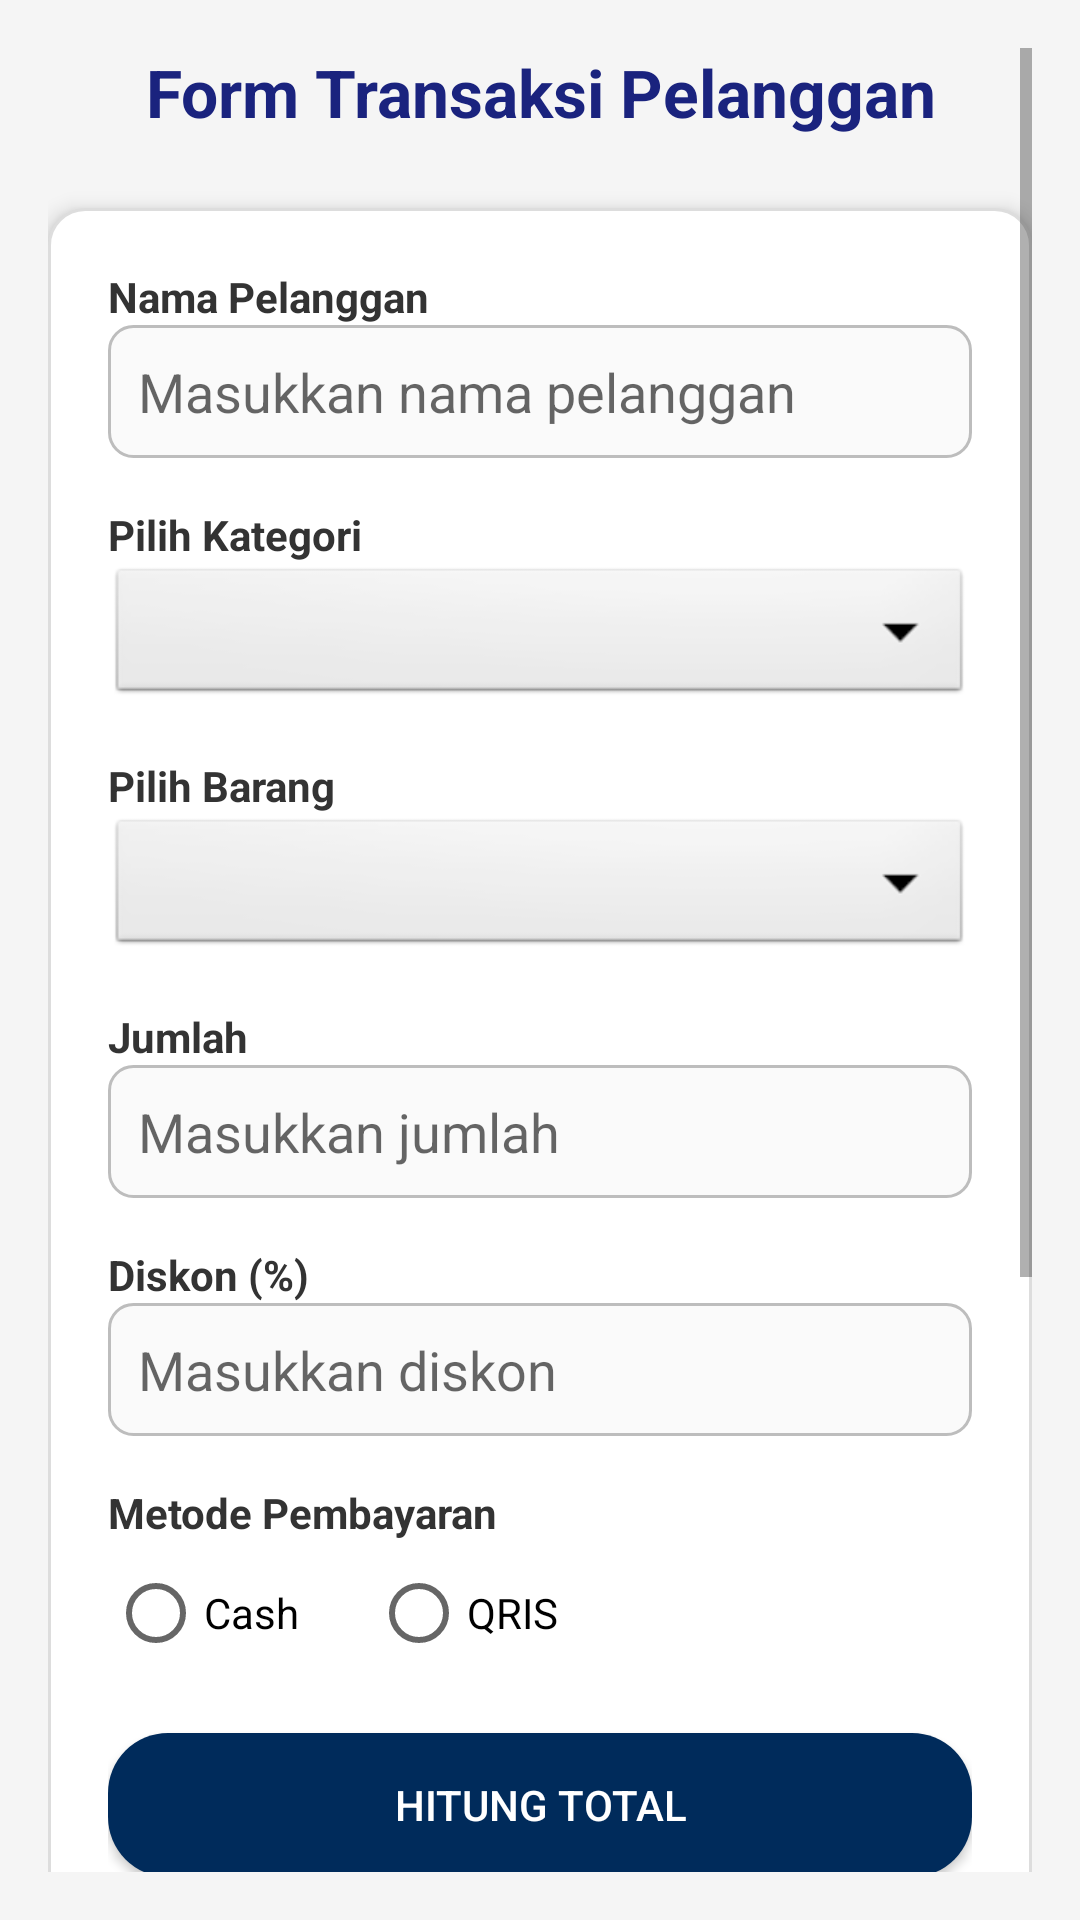

The Android layout XML behind this screen, and the referenced resources:
<!-- AndroidManifest.xml: application theme Theme.Toko -->
<!-- res/layout/activity_transaksi.xml -->
<?xml version="1.0" encoding="utf-8"?>
<ScrollView
    xmlns:android="http://schemas.android.com/apk/res/android"
    android:layout_width="match_parent"
    android:layout_height="match_parent"
    android:padding="16dp"
    android:background="#F5F5F5">

    <LinearLayout
        android:orientation="vertical"
        android:layout_width="match_parent"
        android:layout_height="wrap_content">

        
        <TextView
            android:layout_width="match_parent"
            android:layout_height="wrap_content"
            android:text="Form Transaksi Pelanggan"
            android:textSize="22sp"
            android:textStyle="bold"
            android:textColor="#1A237E"
            android:gravity="center"
            android:layout_marginBottom="24dp" />

        
        <LinearLayout
            android:orientation="vertical"
            android:layout_width="match_parent"
            android:layout_height="wrap_content"
            android:padding="20dp"
            android:background="@drawable/bg_card"
            android:elevation="4dp"
            android:layout_marginBottom="24dp">

            
            <TextView
                android:layout_width="wrap_content"
                android:layout_height="wrap_content"
                android:text="Nama Pelanggan"
                android:textStyle="bold"
                android:textColor="#333333" />
            <EditText
                android:id="@+id/edtNamaPelanggan"
                android:layout_width="match_parent"
                android:layout_height="wrap_content"
                android:hint="Masukkan nama pelanggan"
                android:inputType="textPersonName"
                android:layout_marginBottom="16dp"
                android:background="@drawable/bg_input"
                android:padding="10dp"/>

            
            <TextView
                android:layout_width="wrap_content"
                android:layout_height="wrap_content"
                android:text="Pilih Kategori"
                android:textStyle="bold"
                android:textColor="#333333" />
            <Spinner
                android:id="@+id/spinnerKategori"
                android:layout_width="match_parent"
                android:layout_height="wrap_content"
                android:layout_marginBottom="16dp"
                android:background="@android:drawable/btn_dropdown" />

            
            <TextView
                android:layout_width="wrap_content"
                android:layout_height="wrap_content"
                android:text="Pilih Barang"
                android:textStyle="bold"
                android:textColor="#333333" />
            <Spinner
                android:id="@+id/spinnerBarang"
                android:layout_width="match_parent"
                android:layout_height="wrap_content"
                android:layout_marginBottom="16dp"
                android:background="@android:drawable/btn_dropdown" />

            
            <TextView
                android:layout_width="wrap_content"
                android:layout_height="wrap_content"
                android:text="Jumlah"
                android:textStyle="bold"
                android:textColor="#333333" />
            <EditText
                android:id="@+id/edtJumlah"
                android:layout_width="match_parent"
                android:layout_height="wrap_content"
                android:hint="Masukkan jumlah"
                android:inputType="number"
                android:layout_marginBottom="16dp"
                android:background="@drawable/bg_input"
                android:padding="10dp" />

            
            <TextView
                android:layout_width="wrap_content"
                android:layout_height="wrap_content"
                android:text="Diskon (%)"
                android:textStyle="bold"
                android:textColor="#333333" />
            <EditText
                android:id="@+id/edtDiskon"
                android:layout_width="match_parent"
                android:layout_height="wrap_content"
                android:hint="Masukkan diskon"
                android:inputType="numberDecimal"
                android:layout_marginBottom="16dp"
                android:background="@drawable/bg_input"
                android:padding="10dp" />

            
            <TextView
                android:layout_width="wrap_content"
                android:layout_height="wrap_content"
                android:text="Metode Pembayaran"
                android:textStyle="bold"
                android:textColor="#333333"
                android:layout_marginBottom="8dp" />
            <RadioGroup
                android:id="@+id/radioGrupPembayaran"
                android:layout_width="match_parent"
                android:layout_height="wrap_content"
                android:orientation="horizontal"
                android:layout_marginBottom="24dp">
                <RadioButton
                    android:id="@+id/rbCash"
                    android:layout_width="wrap_content"
                    android:layout_height="wrap_content"
                    android:text="Cash"
                    android:textColor="#000000" />
                <RadioButton
                    android:id="@+id/rbQRIS"
                    android:layout_width="wrap_content"
                    android:layout_height="wrap_content"
                    android:text="QRIS"
                    android:textColor="#000000"
                    android:layout_marginStart="24dp" />
            </RadioGroup>

            
            <Button
                android:id="@+id/btnHitung"
                android:layout_width="match_parent"
                android:layout_height="wrap_content"
                android:text="Hitung Total"
                android:textColor="#FFFFFF"
                android:background="@drawable/button_rounded"
                android:layout_marginBottom="12dp" />

            
            <TextView
                android:id="@+id/txtHasilTransaksi"
                android:layout_width="match_parent"
                android:layout_height="wrap_content"
                android:text="Total: Rp0"
                android:textStyle="bold"
                android:textSize="18sp"
                android:gravity="center"
                android:textColor="#D32F2F"
                android:layout_marginBottom="16dp" />

            <TextView
                android:layout_width="wrap_content"
                android:layout_height="wrap_content"
                android:text="Bayar"
                android:textStyle="bold"
                android:textColor="#333333" />
            <EditText
                android:id="@+id/edtBayar"
                android:layout_width="match_parent"
                android:layout_height="wrap_content"
                android:hint="Masukkan jumlah bayar"
                android:inputType="numberDecimal"
                android:layout_marginBottom="16dp"
                android:background="@drawable/bg_input"
                android:padding="10dp" />

            <Button
                android:id="@+id/btnKembalian"
                android:layout_width="match_parent"
                android:layout_height="wrap_content"
                android:text="Hitung Kembalian"
                android:textColor="#FFFFFF"
                android:background="@drawable/button_rounded"
                android:layout_marginBottom="12dp" />

            <TextView
                android:id="@+id/txtKembalian"
                android:layout_width="match_parent"
                android:layout_height="wrap_content"
                android:text="Kembalian: Rp0"
                android:textStyle="bold"
                android:textSize="18sp"
                android:gravity="center"
                android:textColor="#D32F2F"
                android:layout_marginBottom="16dp" />

            
            <Button
                android:id="@+id/btnSimpan"
                android:layout_width="match_parent"
                android:layout_height="wrap_content"
                android:text="Simpan Transaksi"
                android:textColor="#FFFFFF"
                android:background="@drawable/rounded_primary" />

        </LinearLayout>
    </LinearLayout>
</ScrollView>
<!-- resources referenced by this layout -->
<resources>
  <!-- drawable bg_card (drawable) -->
  <shape xmlns:android="http://schemas.android.com/apk/res/android">
      <solid android:color="#FFFFFF" />
      <corners android:radius="12dp" />
      <stroke android:width="1dp" android:color="#DDDDDD"/>
  </shape>
  <!-- drawable bg_input (drawable) -->
  <shape xmlns:android="http://schemas.android.com/apk/res/android">
      <solid android:color="#FAFAFA" />
      <corners android:radius="8dp" />
      <stroke android:width="1dp" android:color="#BDBDBD"/>
  </shape>
  <!-- drawable button_rounded (drawable) -->
  <shape
      xmlns:android="http://schemas.android.com/apk/res/android"
      android:shape="rectangle">
      <solid android:color="#002B5B" />
      <corners android:radius="20dp" />
  </shape>
  <!-- drawable rounded_primary (drawable) -->
  <shape xmlns:android="http://schemas.android.com/apk/res/android"
      android:shape="rectangle">
      <solid android:color="#001F4D"/>
      <corners android:radius="20dp"/>
  </shape>
  <style name="Theme.Toko" parent="Theme.AppCompat.Light.DarkActionBar">
          
          <item name="colorPrimary">@color/purple_500</item>
          <item name="colorPrimaryDark">@color/purple_700</item>
          <item name="colorAccent">@color/teal_200</item>
          
      </style>
  <color name="purple_500">#001F4D</color>
  <color name="purple_700">#001F4D</color>
  <color name="teal_200">#001F4D</color>
</resources>
